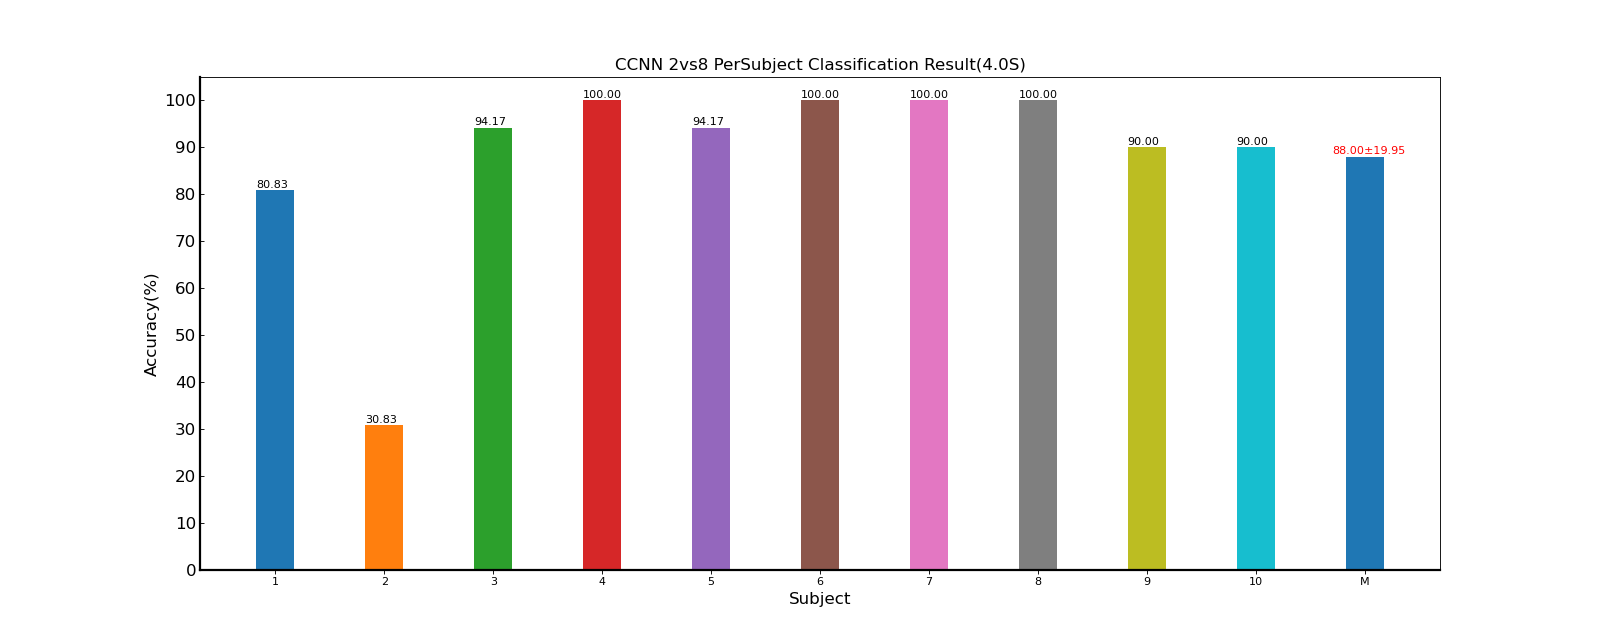

The data file committed next to this chart (first rows):
Fold1, Mean±Std
80.83, 80.83±nan
30.83, 30.83±nan
94.17, 94.17±nan
100, 100.00±nan
94.17, 94.17±nan
100, 100.00±nan
100, 100.00±nan
100, 100.00±nan
90.00, 90.00±nan
90.00, 90.00±nan
88.00, 88.00±19.95
